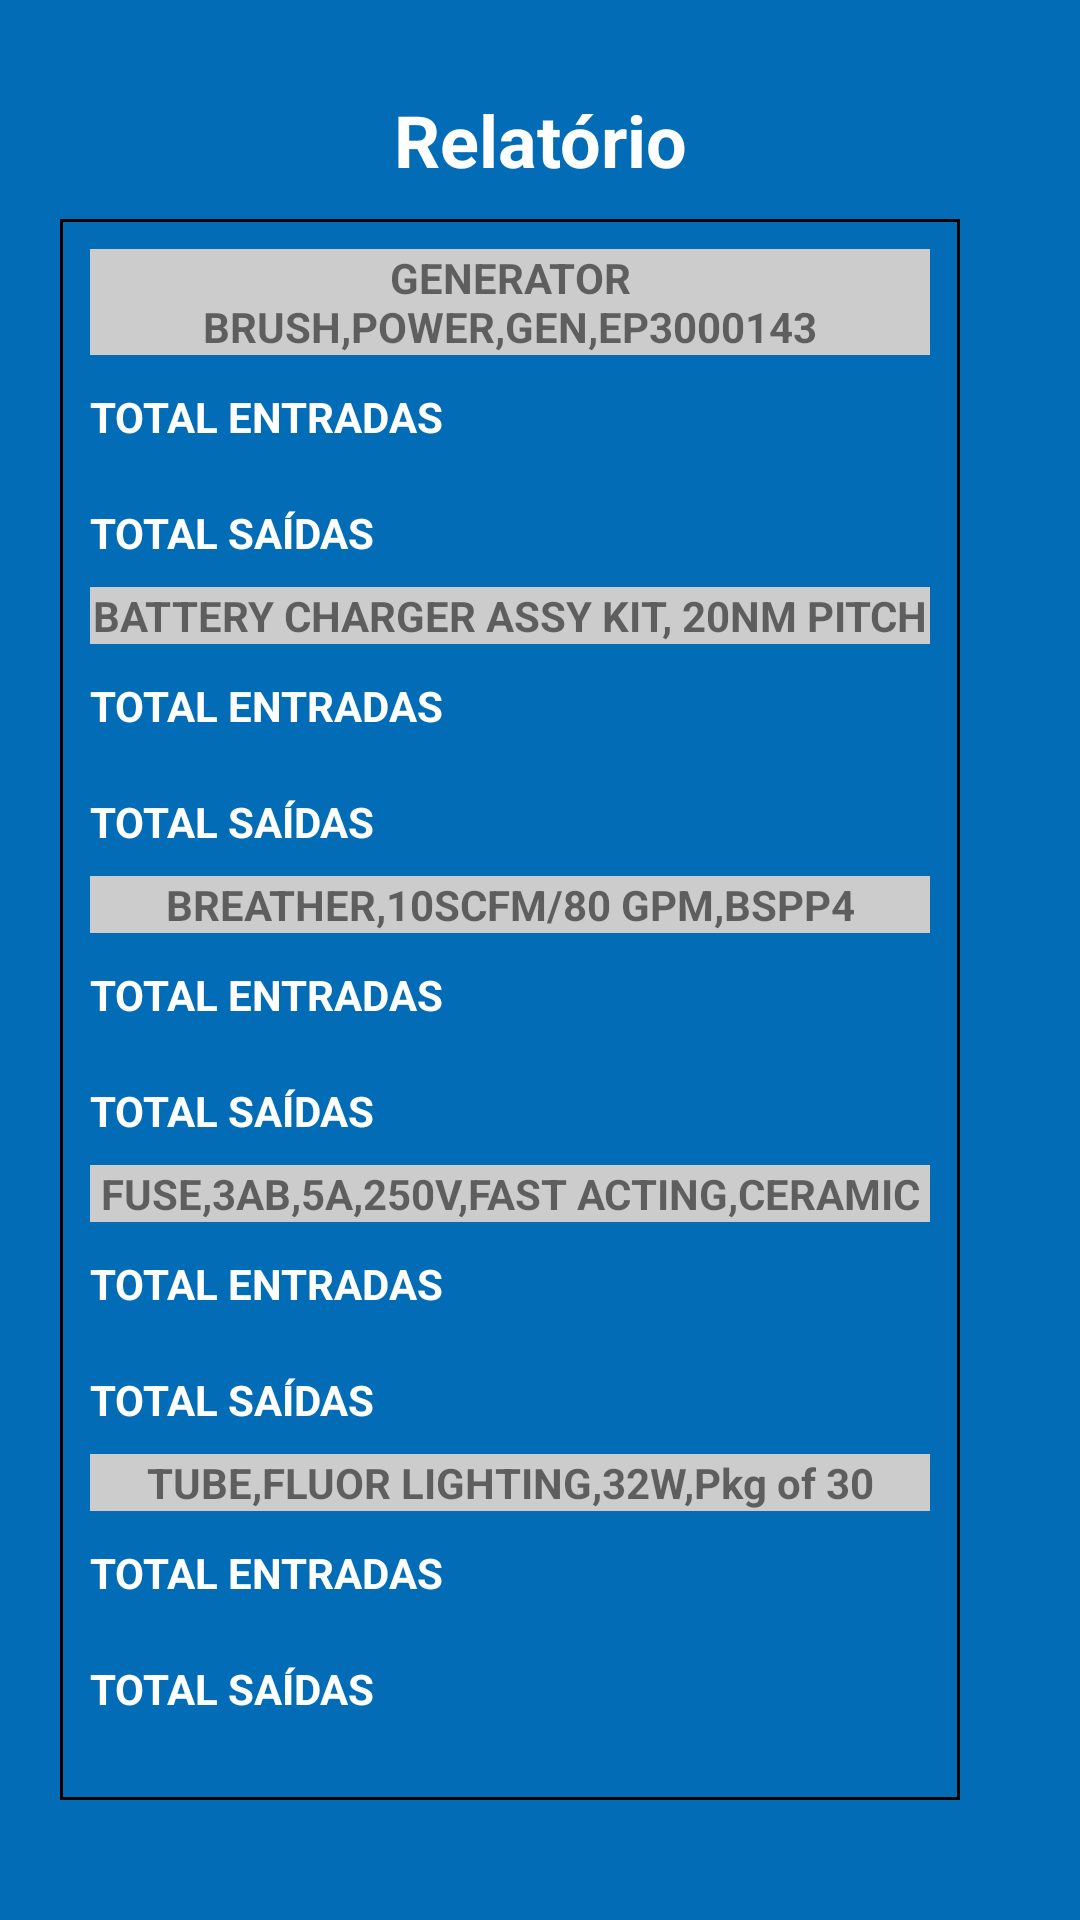

Reconstruct the res/layout file that produces this screen, plus the resources it refers to.
<!-- AndroidManifest.xml: application theme Theme.ProjetoDispMoveis -->
<!-- res/layout/fragment_relatorio.xml -->
<?xml version="1.0" encoding="utf-8"?>
<LinearLayout xmlns:android="http://schemas.android.com/apk/res/android"
    xmlns:tools="http://schemas.android.com/tools"
    android:layout_width="match_parent"
    android:layout_height="match_parent"
    android:background="#026cb6"
    android:gravity="top|center_vertical"
    android:padding="20dp"
    tools:context=".RelatorioFragment"
    android:orientation="vertical">

    <TextView
        android:id="@+id/textTitRelatorio"
        android:layout_width="match_parent"
        android:layout_height="53dp"
        android:gravity="center"
        android:text="Relatório"
        android:textColor="#FFFFFF"
        android:textSize="24sp"
        android:textStyle="bold" />

    <TableLayout
        android:layout_width="wrap_content"
        android:layout_height="527dp"
        android:layout_marginRight="20dp"
        android:background="@drawable/borda"
        android:gravity="end"
        android:padding="10dp"
        android:stretchColumns="*">

        <TableRow>

            <TextView
                android:id="@+id/txtTabelaEscova"
                android:layout_width="match_parent"
                android:layout_height="wrap_content"
                android:layout_weight="1"
                android:background="#CCCCCC"
                android:text="@string/escova"
                android:textAlignment="center"
                android:textStyle="bold" />
        </TableRow>

        <TableRow>

            <TextView
                android:id="@+id/txtEntradaEscova"
                android:layout_width="10dp"
                android:layout_height="wrap_content"
                android:layout_weight="1"
                android:text="TOTAL ENTRADAS"
                android:textColor="#FFFFFF"
                android:textStyle="bold" />

            <TextView
                android:id="@+id/txtEntEscova"
                android:layout_width="5dp"
                android:layout_height="wrap_content"
                android:layout_weight="1"
                android:padding="8dp"
                android:textColor="@color/corEntrada"
                android:textSize="17dp"
                android:textStyle="bold" />
        </TableRow>

        <TableRow>

            <TextView
                android:id="@+id/txtSaidaEscova"
                android:layout_width="6dp"
                android:layout_height="wrap_content"
                android:layout_weight="1"
                android:text="TOTAL SAÍDAS"
                android:textColor="#FFFFFF"
                android:textStyle="bold" />

            <TextView
                android:id="@+id/txtSaiEscova"
                android:layout_width="83dp"
                android:layout_height="wrap_content"
                android:layout_weight="1"
                android:padding="8dp"
                android:textColor="@color/corSaida"
                android:textSize="17dp"
                android:textStyle="bold" />
        </TableRow>

        <TableRow>

            <TextView
                android:id="@+id/txtTabelaBateria"
                android:layout_width="match_parent"
                android:layout_height="wrap_content"
                android:layout_weight="1"
                android:background="#CCCCCC"
                android:text="@string/bateria"
                android:textAlignment="center"
                android:textStyle="bold" />

        </TableRow>

        <TableRow>

            <TextView
                android:id="@+id/txtEntradaBateria"
                android:layout_width="8dp"
                android:layout_height="wrap_content"
                android:layout_weight="1"
                android:text="TOTAL ENTRADAS"
                android:textColor="#FFFFFF"
                android:textStyle="bold" />

            <TextView
                android:id="@+id/txtEntBateria"
                android:layout_width="wrap_content"
                android:layout_height="wrap_content"
                android:layout_weight="1"
                android:padding="8dp"
                android:textColor="@color/corEntrada"
                android:textSize="17dp"
                android:textStyle="bold" />
        </TableRow>

        <TableRow>

            <TextView
                android:id="@+id/txtSaidaBateria"
                android:layout_width="6dp"
                android:layout_height="wrap_content"
                android:layout_weight="1"
                android:text="TOTAL SAÍDAS"
                android:textColor="#FFFFFF"
                android:textStyle="bold" />

            <TextView
                android:id="@+id/txtSaiBateria"
                android:layout_width="wrap_content"
                android:layout_height="wrap_content"
                android:layout_weight="1"
                android:padding="8dp"
                android:textColor="@color/corSaida"
                android:textSize="17dp"
                android:textStyle="bold" />
        </TableRow>

        <TableRow>

            <TextView
                android:id="@+id/txtTabelaRespirador"
                android:layout_width="match_parent"
                android:layout_height="wrap_content"
                android:layout_weight="1"
                android:background="#CCCCCC"
                android:text="@string/respirador"
                android:textAlignment="center"
                android:textStyle="bold" />
        </TableRow>

        <TableRow>

            <TextView
                android:id="@+id/txtEntradaRespirador"
                android:layout_width="8dp"
                android:layout_height="wrap_content"
                android:layout_weight="1"
                android:text="TOTAL ENTRADAS"
                android:textColor="#FFFFFF"
                android:textStyle="bold" />

            <TextView
                android:id="@+id/txtEntRespirador"
                android:layout_width="wrap_content"
                android:layout_height="wrap_content"
                android:layout_weight="1"
                android:padding="8dp"
                android:textColor="@color/corEntrada"
                android:textSize="17dp"
                android:textStyle="bold" />
        </TableRow>

        <TableRow>

            <TextView
                android:id="@+id/txtSaidaRespirador"
                android:layout_width="6dp"
                android:layout_height="wrap_content"
                android:layout_weight="1"
                android:text="TOTAL SAÍDAS"
                android:textColor="#FFFFFF"
                android:textStyle="bold" />

            <TextView
                android:id="@+id/txtSaiRespirador"
                android:layout_width="3dp"
                android:layout_height="wrap_content"
                android:layout_weight="1"
                android:padding="8dp"
                android:textColor="@color/corSaida"
                android:textSize="17dp"
                android:textStyle="bold" />
        </TableRow>

        <TableRow>

            <TextView
                android:id="@+id/txtTabelaFusivel"
                android:layout_width="match_parent"
                android:layout_height="wrap_content"
                android:layout_weight="1"
                android:background="#CCCCCC"
                android:text="@string/fusivel"
                android:textAlignment="center"
                android:textStyle="bold" />

        </TableRow>

        <TableRow>

            <TextView
                android:id="@+id/txtEntradaFusivel"
                android:layout_width="8dp"
                android:layout_height="wrap_content"
                android:layout_weight="1"
                android:text="TOTAL ENTRADAS"
                android:textColor="#FFFFFF"
                android:textStyle="bold" />

            <TextView
                android:id="@+id/txtEntFusivel"
                android:layout_width="wrap_content"
                android:layout_height="wrap_content"
                android:layout_weight="1"
                android:padding="8dp"
                android:textColor="@color/corEntrada"
                android:textSize="17dp"
                android:textStyle="bold" />
        </TableRow>

        <TableRow>

            <TextView
                android:id="@+id/txtSaidaFusivel"
                android:layout_width="6dp"
                android:layout_height="wrap_content"
                android:layout_weight="1"
                android:text="TOTAL SAÍDAS"
                android:textColor="#FFFFFF"
                android:textStyle="bold" />

            <TextView
                android:id="@+id/txtSaiFusivel"
                android:layout_width="1dp"
                android:layout_height="wrap_content"
                android:layout_weight="1"
                android:padding="8dp"
                android:textColor="@color/corSaida"
                android:textSize="17dp"
                android:textStyle="bold" />
        </TableRow>

        <TableRow>

            <TextView
                android:id="@+id/txtTabelaLampada"
                android:layout_width="match_parent"
                android:layout_height="wrap_content"
                android:layout_weight="1"
                android:background="#CCCCCC"
                android:text="@string/lampada"
                android:textAlignment="center"
                android:textStyle="bold" />

        </TableRow>

        <TableRow>

            <TextView
                android:id="@+id/txtEntradaLampada"
                android:layout_width="8dp"
                android:layout_height="wrap_content"
                android:layout_weight="1"
                android:text="TOTAL ENTRADAS"
                android:textColor="#FFFFFF"
                android:textStyle="bold" />

            <TextView
                android:id="@+id/txtEntLampada"
                android:layout_width="wrap_content"
                android:layout_height="wrap_content"
                android:layout_weight="1"
                android:padding="8dp"
                android:textColor="@color/corEntrada"
                android:textSize="17dp"
                android:textStyle="bold" />
        </TableRow>

        <TableRow>

            <TextView
                android:id="@+id/txtSaidaLampada"
                android:layout_width="6dp"
                android:layout_height="wrap_content"
                android:layout_weight="1"
                android:text="TOTAL SAÍDAS"
                android:textColor="#FFFFFF"
                android:textStyle="bold" />

            <TextView
                android:id="@+id/txtSaiLampada"
                android:layout_width="1dp"
                android:layout_height="wrap_content"
                android:layout_weight="1"
                android:padding="8dp"
                android:textColor="@color/corSaida"
                android:textSize="17dp"
                android:textStyle="bold" />
        </TableRow>
    </TableLayout>

</LinearLayout>
<!-- resources referenced by this layout -->
<resources>
  <color name="corEntrada">#77B949</color>
  <color name="corSaida">#F32043</color>
  <!-- drawable borda (drawable) -->
  <shape xmlns:android="http://schemas.android.com/apk/res/android">
      <solid android:color="@android:color/transparent" /> 
      <stroke android:color="#000000" android:width="1dp" /> 
  </shape>
  <string name="bateria">BATTERY CHARGER ASSY KIT, 20NM PITCH</string>
  <string name="escova">GENERATOR BRUSH,POWER,GEN,EP3000143</string>
  <string name="fusivel">FUSE,3AB,5A,250V,FAST ACTING,CERAMIC</string>
  <string name="lampada">TUBE,FLUOR LIGHTING,32W,Pkg of 30</string>
  <string name="respirador">BREATHER,10SCFM/80 GPM,BSPP4</string>
  <style name="Theme.ProjetoDispMoveis" parent="Theme.MaterialComponents.DayNight.DarkActionBar">
          
          <item name="colorPrimary">@color/purple_500</item>
          <item name="colorPrimaryVariant">@color/purple_700</item>
          <item name="colorOnPrimary">@color/white</item>
          
          <item name="colorSecondary">@color/teal_200</item>
          <item name="colorSecondaryVariant">@color/teal_700</item>
          <item name="colorOnSecondary">@color/black</item>
          
          <item name="android:statusBarColor">?attr/colorPrimaryVariant</item>
          
      </style>
  <color name="purple_500">#F6200E</color>
  <color name="purple_700">#F3700B</color>
  <color name="white">#FFFFFF</color>
  <color name="teal_200">#F03DAC</color>
  <color name="teal_700">#F01878</color>
  <color name="black">#000000</color>
</resources>
